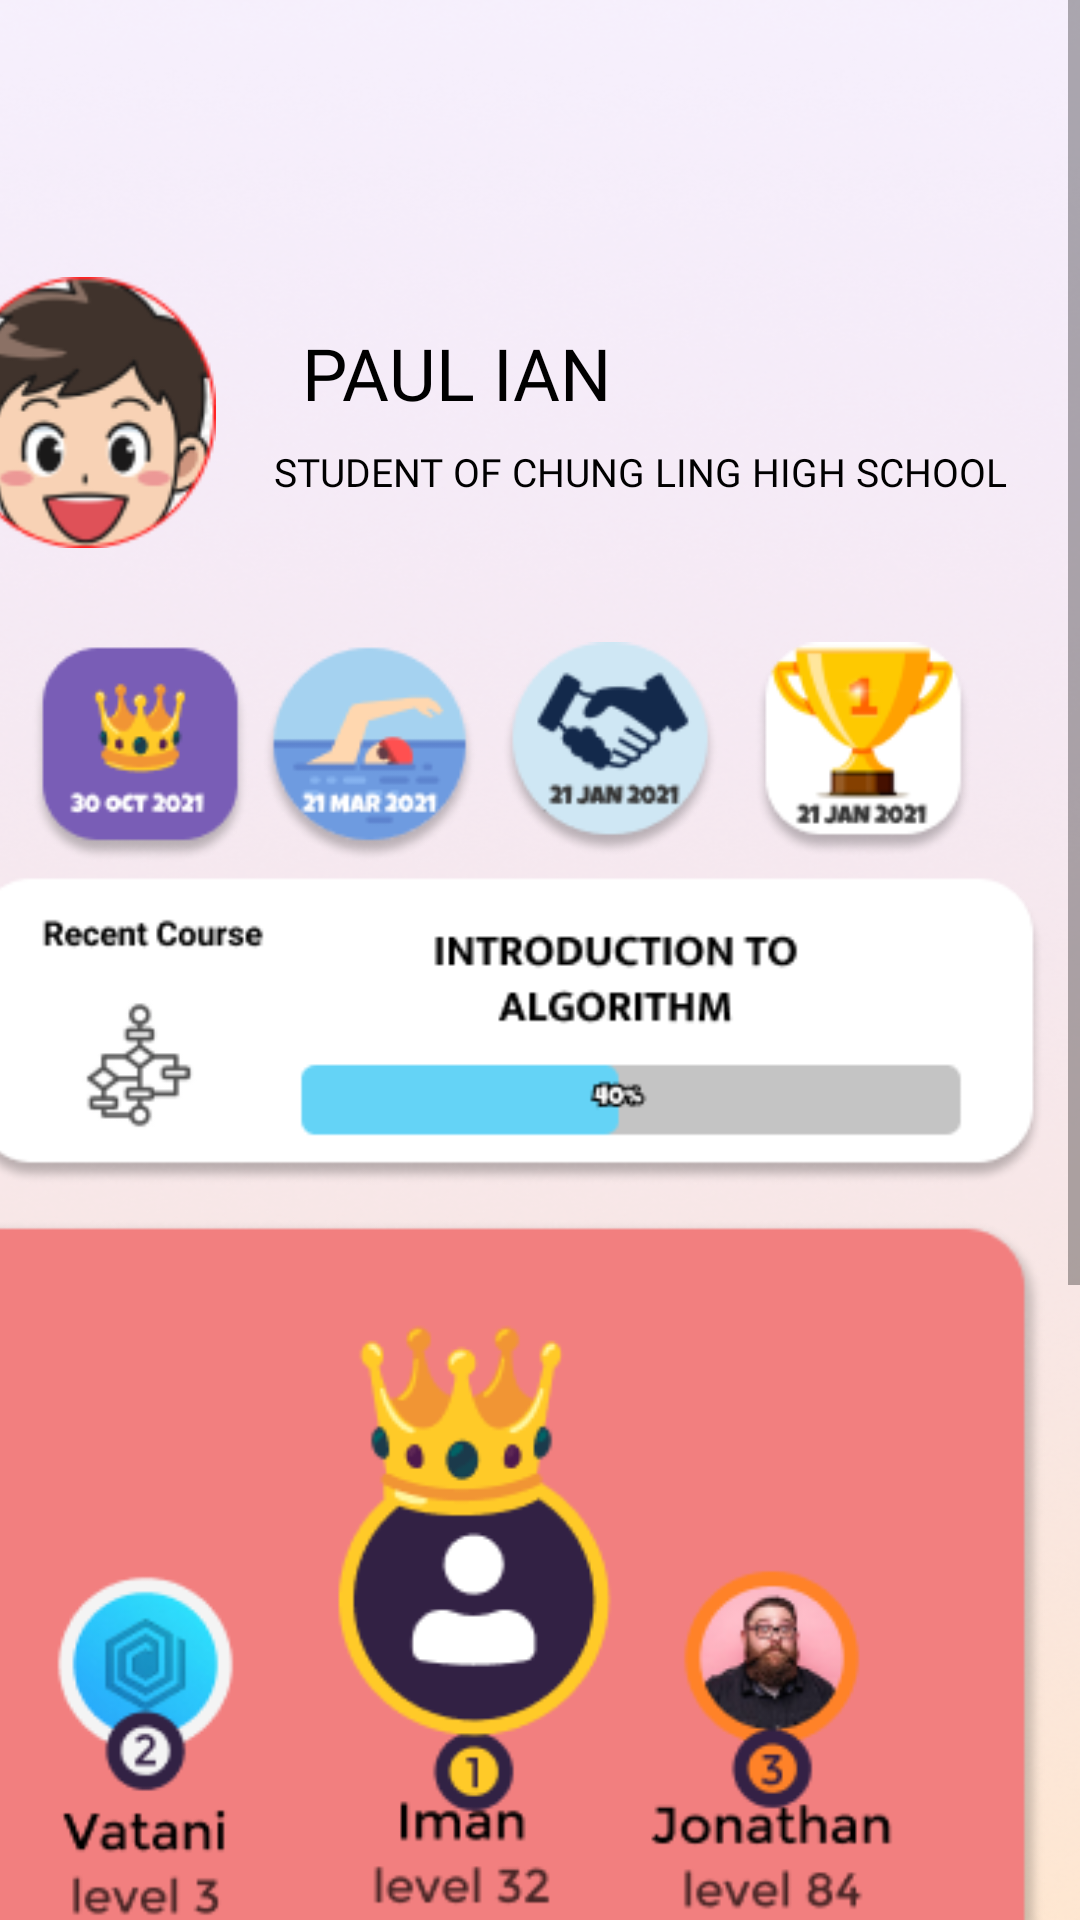

Produce the Android XML layout that renders to this screen, including the resource entries it uses.
<!-- AndroidManifest.xml: application theme Theme.AdVenture -->
<!-- res/layout/fragment_home.xml -->
<?xml version="1.0" encoding="utf-8"?>
<ScrollView xmlns:android="http://schemas.android.com/apk/res/android"
    xmlns:app="http://schemas.android.com/apk/res-auto"
    xmlns:tools="http://schemas.android.com/tools"
    android:layout_width="match_parent"
    android:layout_height="match_parent"
    android:background="@drawable/homebackground"
    tools:context=".ui.home.HomeFragment">

<androidx.constraintlayout.widget.ConstraintLayout
    android:layout_width="match_parent"
    android:layout_height="wrap_content">


    <TextView
        android:id="@+id/textView2"
        android:layout_width="wrap_content"
        android:layout_height="wrap_content"
        android:layout_marginTop="108dp"
        android:layout_marginEnd="156dp"
        android:fontFamily="@font/luckiest_guy"
        android:text="PAUL IAN"
        android:textColor="@color/black"
        android:textSize="24sp"
        app:layout_constraintEnd_toEndOf="parent"
        app:layout_constraintTop_toTopOf="parent" />

    <ImageView
        android:id="@+id/imageView2"
        android:layout_width="wrap_content"
        android:layout_height="wrap_content"
        android:layout_marginTop="92dp"
        android:layout_marginEnd="288dp"
        android:src="@drawable/userprofilepic"
        app:layout_constraintEnd_toEndOf="parent"
        app:layout_constraintTop_toTopOf="parent" />

    <TextView
        android:id="@+id/textView3"
        android:layout_width="wrap_content"
        android:layout_height="wrap_content"
        android:layout_marginTop="8dp"
        android:layout_marginEnd="24dp"
        android:fontFamily="@font/mukta_vaani_bold"
        android:text="STUDENT OF CHUNG LING HIGH SCHOOL"
        android:textColor="@color/black"
        android:textSize="13sp"
        app:layout_constraintEnd_toEndOf="parent"
        app:layout_constraintTop_toBottomOf="@+id/textView2" />

    <ImageView
        android:id="@+id/imageView3"
        android:layout_width="wrap_content"
        android:layout_height="wrap_content"
        android:layout_marginTop="24dp"
        android:layout_marginEnd="12dp"
        android:src="@drawable/homevector1"
        app:layout_constraintEnd_toEndOf="parent"
        app:layout_constraintTop_toBottomOf="@+id/imageView2" />

    <ImageView
        android:id="@+id/leaderboardImage"
        android:layout_width="388dp"
        android:layout_height="344dp"
        android:layout_marginTop="4dp"
        android:layout_marginEnd="12dp"
        android:src="@drawable/homeleaderboard"
        app:layout_constraintEnd_toEndOf="parent"
        app:layout_constraintTop_toBottomOf="@+id/imageView3" />

    <ImageView
        android:id="@+id/imageView8"
        android:layout_width="wrap_content"
        android:layout_height="wrap_content"
        android:layout_marginStart="4dp"
        android:layout_marginTop="16dp"
        android:src="@drawable/homevector2"
        app:layout_constraintStart_toStartOf="parent"
        app:layout_constraintTop_toBottomOf="@+id/leaderboardImage" />

    <ImageView
        android:id="@+id/imageView9"
        android:layout_width="wrap_content"
        android:layout_height="wrap_content"
        android:layout_marginTop="16dp"
        android:src="@drawable/homevector3"
        app:layout_constraintEnd_toEndOf="parent"
        app:layout_constraintTop_toBottomOf="@+id/leaderboardImage" />

</androidx.constraintlayout.widget.ConstraintLayout>

</ScrollView>
<!-- resources referenced by this layout -->
<resources>
  <!-- drawable homebackground: png bitmap (drawable, 314421 bytes) -->
  <!-- drawable homeleaderboard: png bitmap (drawable, 43726 bytes) -->
  <!-- drawable homevector1: png bitmap (drawable, 32205 bytes) -->
  <!-- drawable homevector2: png bitmap (drawable, 11481 bytes) -->
  <!-- drawable homevector3: png bitmap (drawable, 18468 bytes) -->
  <!-- drawable userprofilepic: png bitmap (drawable, 9854 bytes) -->
  <style name="Theme.AdVenture" parent="Theme.MaterialComponents.DayNight.DarkActionBar">
          
          <item name="colorPrimary">@color/purple_500</item>
          <item name="colorPrimaryVariant">@color/purple_700</item>
          <item name="colorOnPrimary">@color/white</item>
          
          <item name="colorSecondary">@color/teal_200</item>
          <item name="colorSecondaryVariant">@color/teal_700</item>
          <item name="colorOnSecondary">@color/black</item>
          
          <item name="android:statusBarColor" tools:targetApi="l">?attr/colorPrimaryVariant</item>
          
      </style>
  <!-- not gathered from this repository: default colours our renderer supplied (Android Studio template values) -->
  <color name="purple_500">#FF6200EE</color>
  <color name="purple_700">#FF3700B3</color>
  <color name="teal_200">#FF03DAC5</color>
  <color name="teal_700">#FF018786</color>
  <color name="black">#FF000000</color>
  <color name="white">#FFFFFFFF</color>
</resources>
